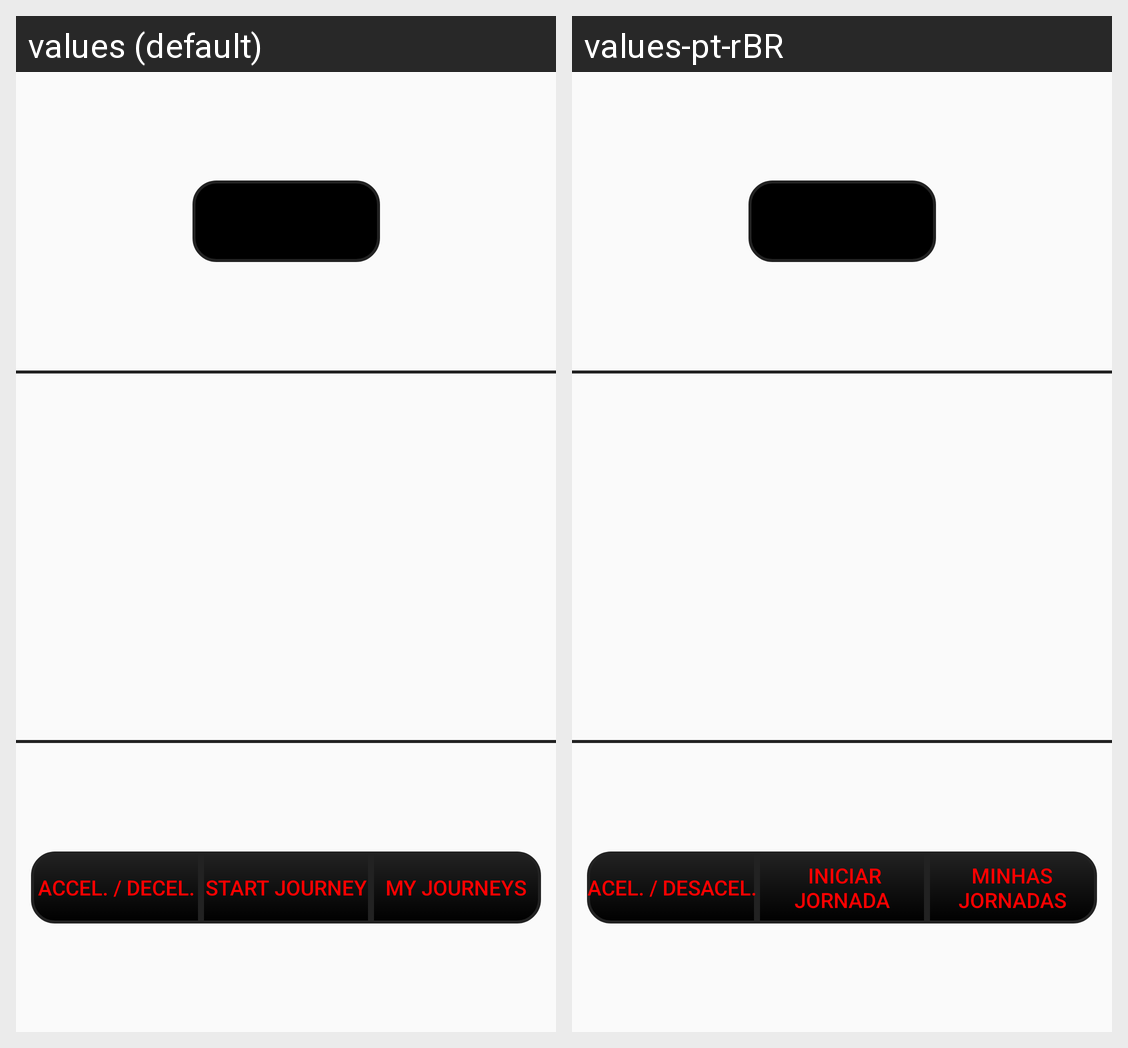

Strings drawn on this Android screen and how each of the app's shown locales translates them:
Android screen res/layout/activity_main.xml rendered under 2 locales, left to right: values (default), values-pt-rBR. Device: Nexus 5 (rendered at 1080×1920; each locale shown at half size, 540×960, under a caption strip naming it); theme AppTheme.
Strings drawn on this screen, with the default value and each locale's value (text and hints the layout hard-codes, and strings that could not be matched under every locale, appear in the picture but are not listed):

accel_decel
  values: Accel. / Decel.
  values-pt-rBR: Acel. / Desacel.

start_journey
  values: Start journey
  values-pt-rBR:  Iniciar jornada

journeys
  values: My journeys
  values-pt-rBR: Minhas jornadas
